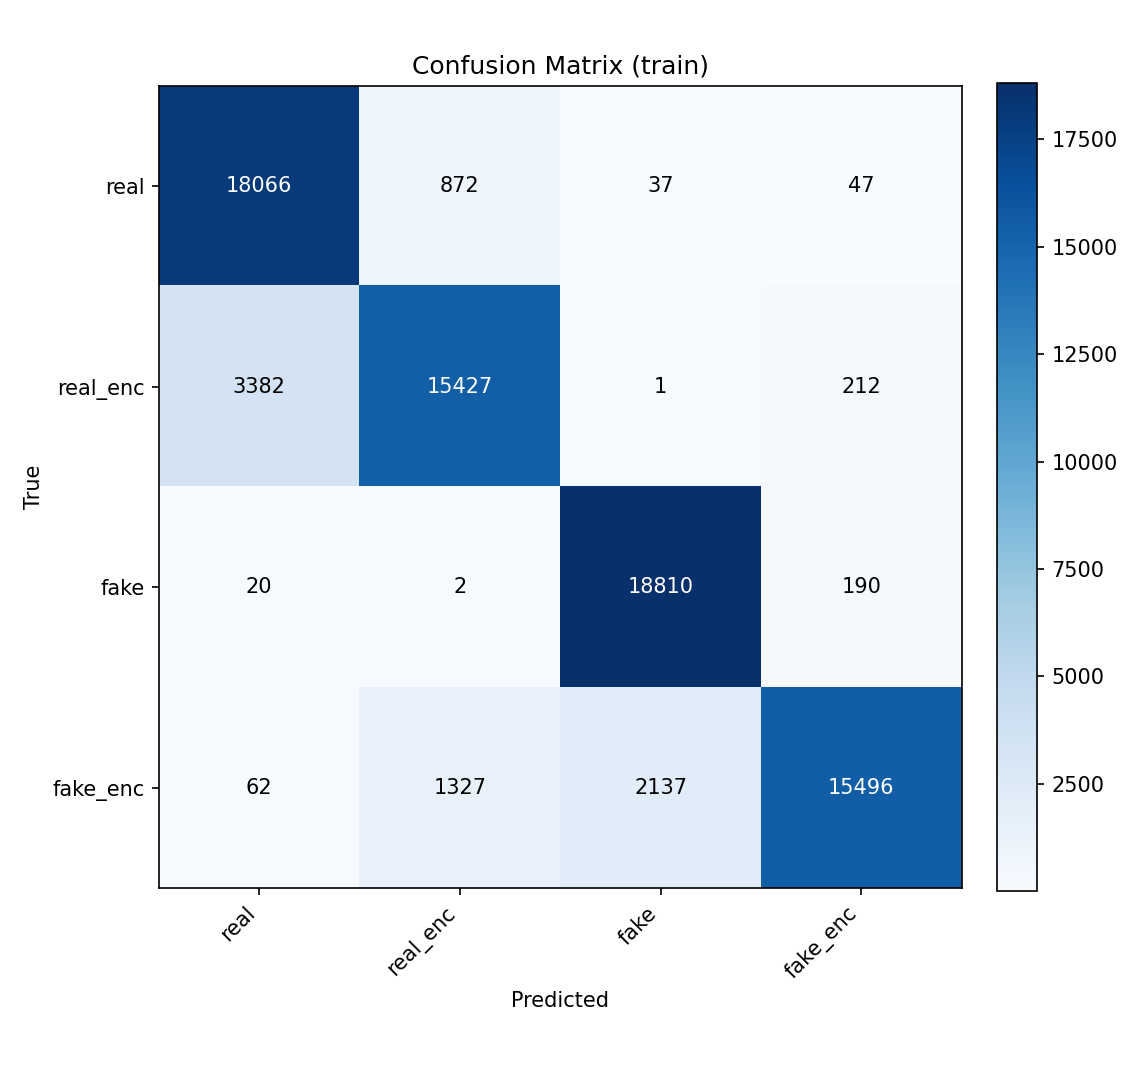

Source data for this figure (header and first rows):
, real, real_enc, fake, fake_enc
real, 18066, 872, 37, 47
real_enc, 3382, 15427, 1, 212
fake, 20, 2, 18810, 190
fake_enc, 62, 1327, 2137, 15496
